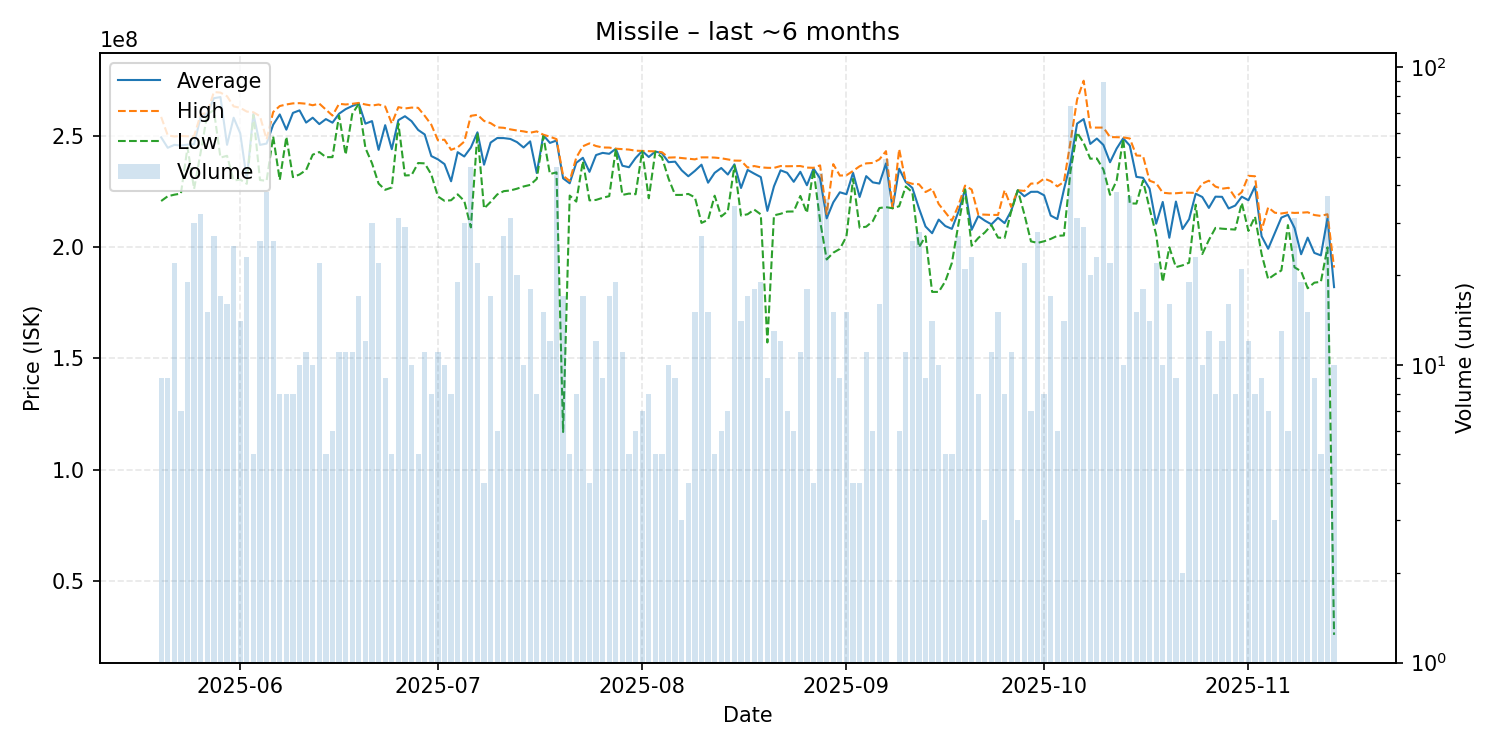

Values plotted in this chart, from the file beside it:
date, average, highest, lowest, order_count, volume
2025-05-20, 249522222, 258700000, 220850000, 9, 9
2025-05-21, 244811111, 250400000, 223000000, 8, 9
2025-05-22, 246127273, 249900000, 223700000, 15, 22
2025-05-23, 245828571, 250150000, 224200000, 6, 7
2025-05-24, 246221053, 250000000, 245000000, 16, 19
2025-05-25, 246413333, 250000000, 226300000, 26, 30
2025-05-26, 258740625, 259900000, 242800000, 16, 32
2025-05-27, 260213333, 260500000, 259950000, 12, 15
2025-05-28, 267122222, 269900000, 261700000, 26, 27
2025-05-29, 267629412, 269650000, 240400000, 15, 17
2025-05-30, 246137500, 268000000, 241200000, 14, 16
2025-05-31, 258332000, 263450000, 230100000, 25, 25
2025-06-01, 251342857, 262800000, 230500000, 14, 14
2025-06-02, 230775304, 261100000, 228600000, 20, 23
2025-06-03, 260040000, 260800000, 259600000, 4, 5
2025-06-04, 246119231, 259000000, 230300000, 25, 26
2025-06-05, 246697368, 248600000, 229950000, 23, 38
2025-06-06, 255184615, 260900000, 249900000, 22, 26
2025-06-07, 259825000, 263600000, 230300000, 8, 8
2025-06-08, 252975000, 264300000, 249700000, 8, 8
2025-06-09, 260512500, 264800000, 231600000, 8, 8
2025-06-10, 261650000, 264900000, 232800000, 7, 10
2025-06-11, 256154545, 264650000, 234800000, 10, 11
2025-06-12, 258350000, 263950000, 241700000, 10, 10
2025-06-13, 255472727, 264700000, 242900000, 20, 22
2025-06-14, 257720000, 262000000, 240600000, 4, 5
2025-06-15, 256116667, 259300000, 240600000, 6, 6
2025-06-16, 260154545, 264600000, 259300000, 11, 11
2025-06-17, 262209091, 264300000, 241700000, 9, 11
2025-06-18, 263618182, 264600000, 260000000, 11, 11
2025-06-19, 264776471, 265000000, 264700000, 13, 17
2025-06-20, 255666667, 264300000, 244700000, 12, 12
2025-06-21, 256823333, 263800000, 237850000, 23, 30
2025-06-22, 243877273, 264300000, 228700000, 20, 22
2025-06-23, 254988889, 263400000, 225900000, 9, 9
2025-06-24, 244180000, 255700000, 226950000, 5, 5
2025-06-25, 257248387, 263100000, 255750000, 20, 31
2025-06-26, 259017241, 262500000, 232350000, 18, 29
2025-06-27, 256790000, 262900000, 232500000, 10, 10
2025-06-28, 252840000, 262800000, 237950000, 5, 5
2025-06-29, 250809091, 259200000, 237800000, 11, 11
2025-06-30, 241087500, 255200000, 232800000, 8, 8
2025-07-01, 239600000, 248200000, 222900000, 9, 11
2025-07-02, 237480000, 248450000, 220950000, 10, 10
2025-07-03, 229737500, 243900000, 221200000, 8, 8
2025-07-04, 242831579, 245000000, 223850000, 17, 19
2025-07-05, 240896667, 247600000, 220900000, 23, 30
2025-07-06, 244913043, 259200000, 209000000, 41, 46
2025-07-07, 251768182, 259650000, 251500000, 18, 22
2025-07-08, 237200000, 256900000, 217500000, 4, 4
2025-07-09, 247158824, 255900000, 220450000, 15, 17
2025-07-10, 249200000, 254000000, 223800000, 6, 6
2025-07-11, 249166667, 253800000, 225300000, 19, 27
2025-07-12, 248780645, 253100000, 225600000, 28, 31
2025-07-13, 247370000, 252600000, 226400000, 16, 20
2025-07-14, 244940000, 252200000, 227400000, 10, 10
2025-07-15, 247705556, 251600000, 228100000, 16, 18
2025-07-16, 233462500, 252200000, 230800000, 4, 8
2025-07-17, 250473333, 250700000, 249950000, 9, 15
2025-07-18, 247008333, 249800000, 233000000, 9, 12
... 119 more rows
